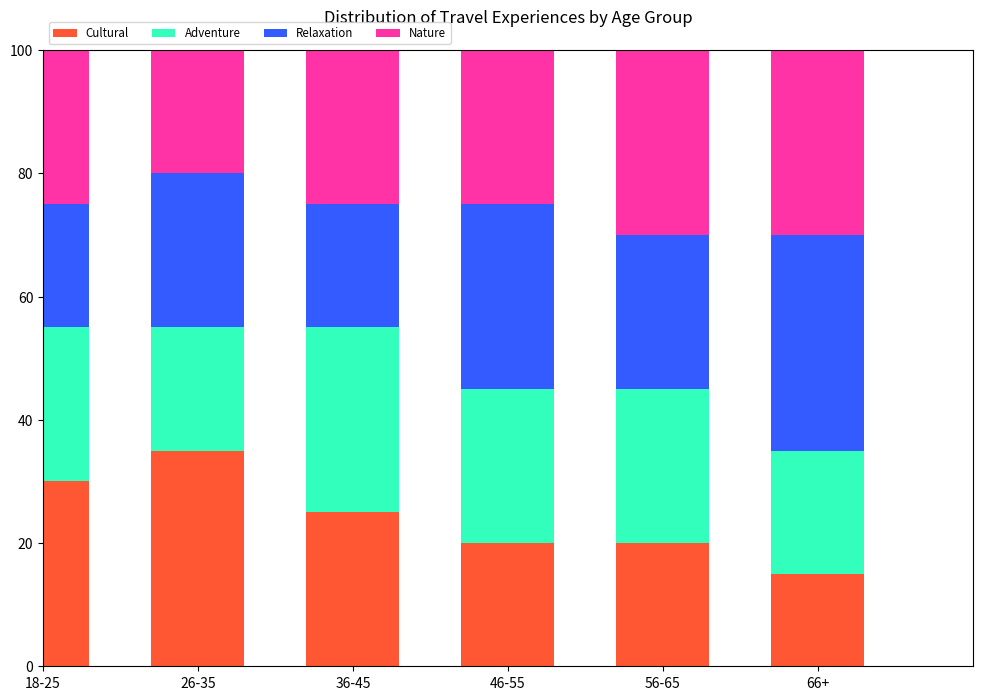

The matplotlib source for this figure:

import matplotlib.pyplot as plt
import numpy as np

# Data
labels = ['18-25', '26-35', '36-45', '46-55', '56-65', '66+']
cultural = [30, 35, 25, 20, 20, 15]
adventure = [25, 20, 30, 25, 25, 20]
relaxation = [20, 25, 20, 30, 25, 35]
nature = [25, 20, 25, 25, 30, 30]

# Data preparation
data = np.array([cultural, adventure, relaxation, nature])
data_cum = data.cumsum(axis=0)

category_colors = ['#FF5733', '#33FFBD', '#335BFF', '#FF33A6']

fig, ax = plt.subplots(figsize=(12, 8))
ax.set_xlim(0, len(labels))
ax.set_ylim(0, 100)

# Plot bars
for i, (colname, color) in enumerate(zip(['Cultural', 'Adventure', 'Relaxation', 'Nature'], category_colors)):
    heights = data[i]
    starts = data_cum[i] - heights
    ax.bar(labels, heights, bottom=starts, width=0.6, label=colname, color=color)

# Add labels
ax.legend(ncol=len(category_colors), bbox_to_anchor=(0, 1), loc='lower left', fontsize='small')
plt.title('Distribution of Travel Experiences by Age Group', pad=20)

plt.show()